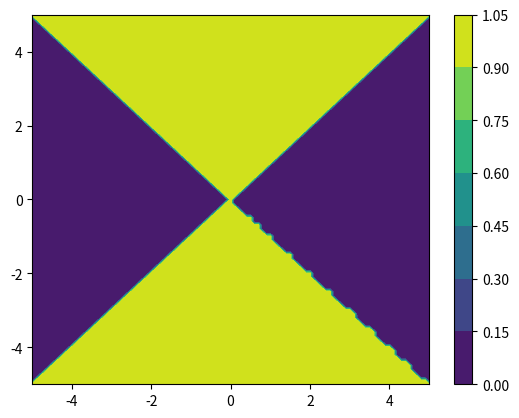

Generate this figure with matplotlib:
# Plot possible Riemann Invariant combinations
# Given m

import numpy as np
import scipy as sp
import matplotlib.pyplot as plt

# Initialize Da = (a_- - a_+) and Dq = q_l - q_r
Da      = np.linspace(-5,5,101)
Dq      = Da
[DA,DQ] = np.meshgrid(Da,Dq)
RWposs  = 1*(np.abs(DA)<=DQ)+1*(np.abs(DA)<=-DQ)
RWposs[50,50] = 1


# Plot middle speed options
plt.figure(1)
plt.contourf(DA,DQ,RWposs)
plt.colorbar()
plt.show()
plt.savefig('out.png')
